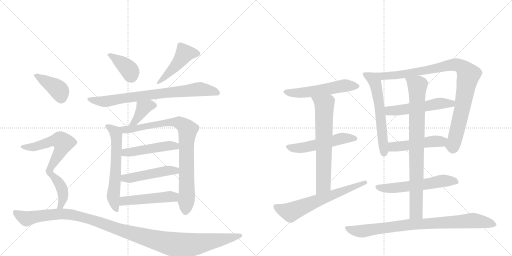
t = 0.00 s
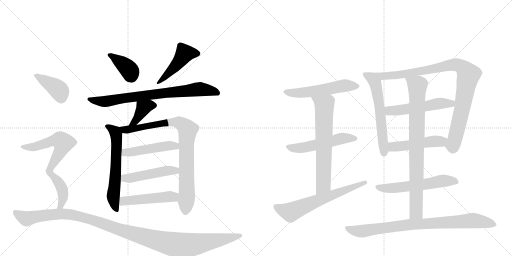
t = 3.60 s
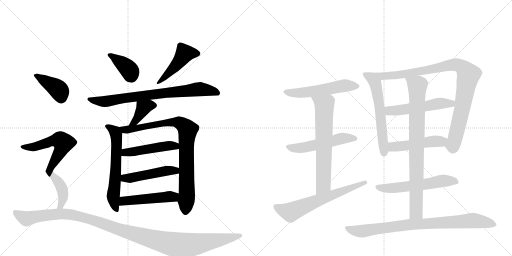
t = 7.19 s
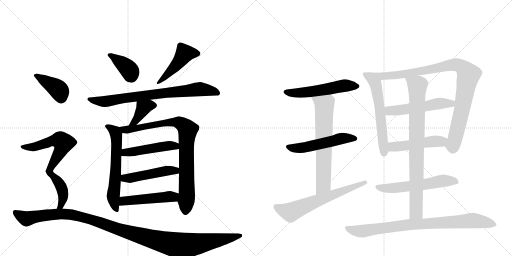
t = 10.79 s
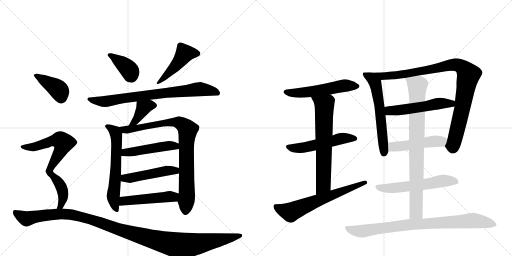
t = 14.39 s
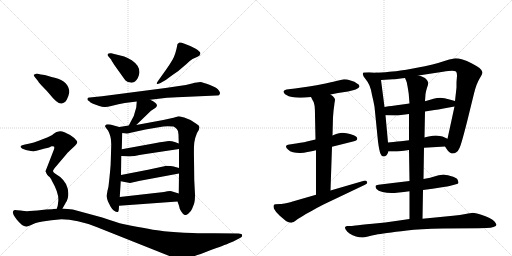
t = 17.98 s

The animated SVG that drew these frames (rendered in a browser with its animation timeline set to each time). Animation: 24 CSS @keyframes rules; one cycle of 17.98 s.

<svg version="1.1" viewBox="0 0 2048 1024" xmlns="http://www.w3.org/2000/svg">
  <g stroke="lightgray" stroke-dasharray="1,1" stroke-width="1" transform="scale(4, 4)">
    <line x1="0" y1="0" x2="256" y2="256"></line>
    <line x1="256" y1="0" x2="0" y2="256"></line>
    <line x1="128" y1="0" x2="128" y2="256"></line>
    <line x1="0" y1="128" x2="256" y2="128"></line>
    <line x1="256" y1="0" x2="512" y2="256"></line>
    <line x1="512" y1="0" x2="256" y2="256"></line>
    <line x1="384" y1="0" x2="384" y2="256"></line>
    <line x1="256" y1="128" x2="512" y2="128"></line>
  </g>
<g transform="scale(1, -1) translate(0, -850)">
   <style type="text/css">
    @keyframes keyframes0 {
      from {
       stroke: black;
       stroke-dashoffset: 386;
       stroke-width: 128;
       }
       56% {
       animation-timing-function: step-end;
       stroke: black;
       stroke-dashoffset: 0;
       stroke-width: 128;
       }
       to {
       stroke: black;
       stroke-width: 1024;
       }
       }
       #make-me-a-hanzi-animation-0 {
         animation: keyframes0 0.564128s both;
         animation-delay: 0.000000s;
         animation-timing-function: linear;
       }
    @keyframes keyframes1 {
      from {
       stroke: black;
       stroke-dashoffset: 465;
       stroke-width: 128;
       }
       60% {
       animation-timing-function: step-end;
       stroke: black;
       stroke-dashoffset: 0;
       stroke-width: 128;
       }
       to {
       stroke: black;
       stroke-width: 1024;
       }
       }
       #make-me-a-hanzi-animation-1 {
         animation: keyframes1 0.628418s both;
         animation-delay: 0.564128s;
         animation-timing-function: linear;
       }
    @keyframes keyframes2 {
      from {
       stroke: black;
       stroke-dashoffset: 773;
       stroke-width: 128;
       }
       72% {
       animation-timing-function: step-end;
       stroke: black;
       stroke-dashoffset: 0;
       stroke-width: 128;
       }
       to {
       stroke: black;
       stroke-width: 1024;
       }
       }
       #make-me-a-hanzi-animation-2 {
         animation: keyframes2 0.879069s both;
         animation-delay: 1.192546s;
         animation-timing-function: linear;
       }
    @keyframes keyframes3 {
      from {
       stroke: black;
       stroke-dashoffset: 388;
       stroke-width: 128;
       }
       56% {
       animation-timing-function: step-end;
       stroke: black;
       stroke-dashoffset: 0;
       stroke-width: 128;
       }
       to {
       stroke: black;
       stroke-width: 1024;
       }
       }
       #make-me-a-hanzi-animation-3 {
         animation: keyframes3 0.565755s both;
         animation-delay: 2.071615s;
         animation-timing-function: linear;
       }
    @keyframes keyframes4 {
      from {
       stroke: black;
       stroke-dashoffset: 614;
       stroke-width: 128;
       }
       67% {
       animation-timing-function: step-end;
       stroke: black;
       stroke-dashoffset: 0;
       stroke-width: 128;
       }
       to {
       stroke: black;
       stroke-width: 1024;
       }
       }
       #make-me-a-hanzi-animation-4 {
         animation: keyframes4 0.749674s both;
         animation-delay: 2.637370s;
         animation-timing-function: linear;
       }
    @keyframes keyframes5 {
      from {
       stroke: black;
       stroke-dashoffset: 867;
       stroke-width: 128;
       }
       74% {
       animation-timing-function: step-end;
       stroke: black;
       stroke-dashoffset: 0;
       stroke-width: 128;
       }
       to {
       stroke: black;
       stroke-width: 1024;
       }
       }
       #make-me-a-hanzi-animation-5 {
         animation: keyframes5 0.955566s both;
         animation-delay: 3.387044s;
         animation-timing-function: linear;
       }
    @keyframes keyframes6 {
      from {
       stroke: black;
       stroke-dashoffset: 480;
       stroke-width: 128;
       }
       61% {
       animation-timing-function: step-end;
       stroke: black;
       stroke-dashoffset: 0;
       stroke-width: 128;
       }
       to {
       stroke: black;
       stroke-width: 1024;
       }
       }
       #make-me-a-hanzi-animation-6 {
         animation: keyframes6 0.640625s both;
         animation-delay: 4.342611s;
         animation-timing-function: linear;
       }
    @keyframes keyframes7 {
      from {
       stroke: black;
       stroke-dashoffset: 482;
       stroke-width: 128;
       }
       61% {
       animation-timing-function: step-end;
       stroke: black;
       stroke-dashoffset: 0;
       stroke-width: 128;
       }
       to {
       stroke: black;
       stroke-width: 1024;
       }
       }
       #make-me-a-hanzi-animation-7 {
         animation: keyframes7 0.642253s both;
         animation-delay: 4.983236s;
         animation-timing-function: linear;
       }
    @keyframes keyframes8 {
      from {
       stroke: black;
       stroke-dashoffset: 490;
       stroke-width: 128;
       }
       61% {
       animation-timing-function: step-end;
       stroke: black;
       stroke-dashoffset: 0;
       stroke-width: 128;
       }
       to {
       stroke: black;
       stroke-width: 1024;
       }
       }
       #make-me-a-hanzi-animation-8 {
         animation: keyframes8 0.648763s both;
         animation-delay: 5.625488s;
         animation-timing-function: linear;
       }
    @keyframes keyframes9 {
      from {
       stroke: black;
       stroke-dashoffset: 399;
       stroke-width: 128;
       }
       56% {
       animation-timing-function: step-end;
       stroke: black;
       stroke-dashoffset: 0;
       stroke-width: 128;
       }
       to {
       stroke: black;
       stroke-width: 1024;
       }
       }
       #make-me-a-hanzi-animation-9 {
         animation: keyframes9 0.574707s both;
         animation-delay: 6.274251s;
         animation-timing-function: linear;
       }
    @keyframes keyframes10 {
      from {
       stroke: black;
       stroke-dashoffset: 569;
       stroke-width: 128;
       }
       65% {
       animation-timing-function: step-end;
       stroke: black;
       stroke-dashoffset: 0;
       stroke-width: 128;
       }
       to {
       stroke: black;
       stroke-width: 1024;
       }
       }
       #make-me-a-hanzi-animation-10 {
         animation: keyframes10 0.713053s both;
         animation-delay: 6.848958s;
         animation-timing-function: linear;
       }
    @keyframes keyframes11 {
      from {
       stroke: black;
       stroke-dashoffset: 412;
       stroke-width: 128;
       }
       57% {
       animation-timing-function: step-end;
       stroke: black;
       stroke-dashoffset: 0;
       stroke-width: 128;
       }
       to {
       stroke: black;
       stroke-width: 1024;
       }
       }
       #make-me-a-hanzi-animation-11 {
         animation: keyframes11 0.585286s both;
         animation-delay: 7.562012s;
         animation-timing-function: linear;
       }
    @keyframes keyframes12 {
      from {
       stroke: black;
       stroke-dashoffset: 1182;
       stroke-width: 128;
       }
       79% {
       animation-timing-function: step-end;
       stroke: black;
       stroke-dashoffset: 0;
       stroke-width: 128;
       }
       to {
       stroke: black;
       stroke-width: 1024;
       }
       }
       #make-me-a-hanzi-animation-12 {
         animation: keyframes12 1.211914s both;
         animation-delay: 8.147298s;
         animation-timing-function: linear;
       }
    @keyframes keyframes13 {
      from {
       stroke: black;
       stroke-dashoffset: 546;
       stroke-width: 128;
       }
       64% {
       animation-timing-function: step-end;
       stroke: black;
       stroke-dashoffset: 0;
       stroke-width: 128;
       }
       to {
       stroke: black;
       stroke-width: 1024;
       }
       }
       #make-me-a-hanzi-animation-13 {
         animation: keyframes13 0.694336s both;
         animation-delay: 9.359212s;
         animation-timing-function: linear;
       }
    @keyframes keyframes14 {
      from {
       stroke: black;
       stroke-dashoffset: 530;
       stroke-width: 128;
       }
       63% {
       animation-timing-function: step-end;
       stroke: black;
       stroke-dashoffset: 0;
       stroke-width: 128;
       }
       to {
       stroke: black;
       stroke-width: 1024;
       }
       }
       #make-me-a-hanzi-animation-14 {
         animation: keyframes14 0.681315s both;
         animation-delay: 10.053548s;
         animation-timing-function: linear;
       }
    @keyframes keyframes15 {
      from {
       stroke: black;
       stroke-dashoffset: 667;
       stroke-width: 128;
       }
       68% {
       animation-timing-function: step-end;
       stroke: black;
       stroke-dashoffset: 0;
       stroke-width: 128;
       }
       to {
       stroke: black;
       stroke-width: 1024;
       }
       }
       #make-me-a-hanzi-animation-15 {
         animation: keyframes15 0.792806s both;
         animation-delay: 10.734863s;
         animation-timing-function: linear;
       }
    @keyframes keyframes16 {
      from {
       stroke: black;
       stroke-dashoffset: 643;
       stroke-width: 128;
       }
       68% {
       animation-timing-function: step-end;
       stroke: black;
       stroke-dashoffset: 0;
       stroke-width: 128;
       }
       to {
       stroke: black;
       stroke-width: 1024;
       }
       }
       #make-me-a-hanzi-animation-16 {
         animation: keyframes16 0.773275s both;
         animation-delay: 11.527669s;
         animation-timing-function: linear;
       }
    @keyframes keyframes17 {
      from {
       stroke: black;
       stroke-dashoffset: 598;
       stroke-width: 128;
       }
       66% {
       animation-timing-function: step-end;
       stroke: black;
       stroke-dashoffset: 0;
       stroke-width: 128;
       }
       to {
       stroke: black;
       stroke-width: 1024;
       }
       }
       #make-me-a-hanzi-animation-17 {
         animation: keyframes17 0.736654s both;
         animation-delay: 12.300944s;
         animation-timing-function: linear;
       }
    @keyframes keyframes18 {
      from {
       stroke: black;
       stroke-dashoffset: 950;
       stroke-width: 128;
       }
       76% {
       animation-timing-function: step-end;
       stroke: black;
       stroke-dashoffset: 0;
       stroke-width: 128;
       }
       to {
       stroke: black;
       stroke-width: 1024;
       }
       }
       #make-me-a-hanzi-animation-18 {
         animation: keyframes18 1.023112s both;
         animation-delay: 13.037598s;
         animation-timing-function: linear;
       }
    @keyframes keyframes19 {
      from {
       stroke: black;
       stroke-dashoffset: 530;
       stroke-width: 128;
       }
       63% {
       animation-timing-function: step-end;
       stroke: black;
       stroke-dashoffset: 0;
       stroke-width: 128;
       }
       to {
       stroke: black;
       stroke-width: 1024;
       }
       }
       #make-me-a-hanzi-animation-19 {
         animation: keyframes19 0.681315s both;
         animation-delay: 14.060710s;
         animation-timing-function: linear;
       }
    @keyframes keyframes20 {
      from {
       stroke: black;
       stroke-dashoffset: 487;
       stroke-width: 128;
       }
       61% {
       animation-timing-function: step-end;
       stroke: black;
       stroke-dashoffset: 0;
       stroke-width: 128;
       }
       to {
       stroke: black;
       stroke-width: 1024;
       }
       }
       #make-me-a-hanzi-animation-20 {
         animation: keyframes20 0.646322s both;
         animation-delay: 14.742025s;
         animation-timing-function: linear;
       }
    @keyframes keyframes21 {
      from {
       stroke: black;
       stroke-dashoffset: 576;
       stroke-width: 128;
       }
       65% {
       animation-timing-function: step-end;
       stroke: black;
       stroke-dashoffset: 0;
       stroke-width: 128;
       }
       to {
       stroke: black;
       stroke-width: 1024;
       }
       }
       #make-me-a-hanzi-animation-21 {
         animation: keyframes21 0.718750s both;
         animation-delay: 15.388346s;
         animation-timing-function: linear;
       }
    @keyframes keyframes22 {
      from {
       stroke: black;
       stroke-dashoffset: 837;
       stroke-width: 128;
       }
       73% {
       animation-timing-function: step-end;
       stroke: black;
       stroke-dashoffset: 0;
       stroke-width: 128;
       }
       to {
       stroke: black;
       stroke-width: 1024;
       }
       }
       #make-me-a-hanzi-animation-22 {
         animation: keyframes22 0.931152s both;
         animation-delay: 16.107096s;
         animation-timing-function: linear;
       }
    @keyframes keyframes23 {
      from {
       stroke: black;
       stroke-dashoffset: 852;
       stroke-width: 128;
       }
       73% {
       animation-timing-function: step-end;
       stroke: black;
       stroke-dashoffset: 0;
       stroke-width: 128;
       }
       to {
       stroke: black;
       stroke-width: 1024;
       }
       }
       #make-me-a-hanzi-animation-23 {
         animation: keyframes23 0.943359s both;
         animation-delay: 17.038249s;
         animation-timing-function: linear;
       }
</style>
<path d="M 434 624 L 445 611 Q 445 609 456 592 L 501 529 Q 508 521 521 520 Q 534 518 540 524 Q 555 537 558 561 Q 558 588 527 609 Q 509 620 497 624 L 445 637 Q 435 638 431 634 Q 428 630 434 624 Z" fill="lightgray"></path> 
<path d="M 664 571 L 632 526 Q 626 518 627 515 Q 628 512 642 518 L 656 526 Q 664 530 679 542 Q 694 553 712 565 L 746 594 Q 757 606 770 614 L 788 622 Q 800 627 801 634 Q 803 641 796 645 Q 793 650 781 656 L 761 666 L 738 675 Q 723 681 718 680 Q 714 678 710 674 Q 702 630 690 611 Q 679 592 664 571 Z" fill="lightgray"></path> 
<path d="M 716 506 L 662 498 L 408 465 L 359 460 Q 350 460 350 455 Q 348 449 357 445 Q 360 441 372 435 L 397 426 Q 409 422 417 422 Q 425 421 449 427 Q 473 434 499 438 L 547 444 L 601 451 L 668 459 Q 679 460 731 462 L 866 468 Q 878 467 879 474 Q 882 480 876 487 Q 870 499 840 510 Q 811 521 801 522 Q 791 522 768 516 Q 745 509 716 506 Z" fill="lightgray"></path> 
<path d="M 547 444 L 545 420 L 535 386 L 515 348 C 501 321 523 329 545 350 L 604 407 L 621 418 Q 626 421 628 428 Q 627 439 601 451 C 574 464 549 474 547 444 Z" fill="lightgray"></path> 
<path d="M 477 342 L 441 352 Q 430 354 425 352 Q 420 348 420 345 Q 421 341 432 328 Q 445 306 445 272 L 443 204 Q 443 183 434 104 Q 427 77 427 64 Q 428 53 432 44 L 442 24 Q 447 15 455 8 Q 467 0 471 2 Q 476 3 476 27 L 479 62 L 483 125 L 484 150 L 485 226 L 487 253 L 489 318 C 490 338 490 338 477 342 Z" fill="lightgray"></path> 
<path d="M 515 348 L 477 342 C 447 337 459 321 489 318 L 508 316 Q 513 316 527 320 L 582 332 L 635 341 Q 653 345 671 345 L 694 344 Q 698 343 707 334 Q 714 328 714 312 L 715 276 L 716 254 L 716 178 L 716 156 L 715 76 L 710 44 L 716 27 Q 717 16 725 4 Q 733 -9 739 -10 Q 745 -12 754 -4 Q 764 4 768 14 L 776 34 Q 780 44 780 72 L 777 130 L 776 214 Q 775 260 777 279 Q 779 297 788 318 Q 798 333 798 341 Q 798 348 785 355 L 762 370 L 737 380 Q 717 385 714 385 L 694 379 Q 669 373 653 370 L 545 350 L 515 348 Z" fill="lightgray"></path> 
<path d="M 485 226 L 520 224 Q 526 224 583 234 L 716 254 C 746 258 743 265 715 276 L 699 282 Q 688 286 676 286 Q 664 285 619 277 L 487 253 C 457 248 455 228 485 226 Z" fill="lightgray"></path> 
<path d="M 483 125 L 520 118 L 560 127 L 716 156 C 745 161 745 170 716 178 L 695 184 Q 685 187 664 187 Q 662 186 657 185 L 592 171 L 484 150 C 455 144 454 131 483 125 Z" fill="lightgray"></path> 
<path d="M 476 27 L 710 44 C 740 46 744 67 715 76 L 686 85 Q 678 87 656 82 L 479 62 C 449 59 446 25 476 27 Z" fill="lightgray"></path> 
<path d="M 139 542 L 152 526 Q 156 518 173 501 Q 190 484 198 474 Q 231 432 247 436 Q 264 440 270 458 Q 273 462 277 480 Q 278 523 219 539 Q 190 546 186 548 Q 182 550 163 552 L 147 556 L 135 551 Q 134 550 139 542 Z" fill="lightgray"></path> 
<path d="M 212 166 Q 212 169 218 177 L 268 236 Q 271 240 285 253 L 300 267 Q 309 277 309 281 Q 310 285 297 298 Q 284 310 258 321 Q 233 332 212 313 Q 209 310 207 309 L 191 301 L 155 287 Q 134 279 119 276 L 100 272 Q 86 269 83 266 Q 80 263 86 258 Q 92 253 113 248 Q 134 243 146 247 Q 159 251 179 256 Q 200 260 206 265 Q 212 266 216 264 Q 219 260 215 250 L 182 165 Q 182 162 194 146 C 199 140 199 140 212 166 Z" fill="lightgray"></path> 
<path d="M 250 16 L 264 41 Q 268 46 271 57 Q 278 85 264 114 Q 255 130 241 142 L 220 156 Q 212 162 212 166 C 199 193 171 165 194 146 Q 200 143 208 126 Q 237 76 233 44 L 231 28 Q 231 26 227 15 C 217 -13 235 -10 250 16 Z" fill="lightgray"></path> 
<path d="M 209 13 L 184 12 L 150 8 L 119 6 Q 105 4 82 8 Q 60 11 59 10 Q 41 5 66 -27 Q 91 -59 107 -56 Q 112 -55 127 -49 Q 137 -42 170 -36 Q 203 -30 246 -27 Q 307 -27 386 -58 L 680 -175 Q 723 -194 766 -178 Q 782 -174 836 -153 Q 903 -129 913 -124 L 933 -116 L 960 -102 Q 971 -96 968 -90 Q 968 -84 954 -84 L 857 -83 Q 840 -84 770 -82 Q 701 -80 656 -75 Q 611 -70 492 -46 Q 471 -41 409 -20 L 291 12 L 250 16 L 227 15 L 212 14 Q 211 13 209 13 Z" fill="lightgray"></path> 
<path d="M 1322 472 L 1352 478 L 1392 484 L 1412 489 Q 1424 492 1430 496 Q 1437 500 1438 504 L 1438 505 Q 1438 511 1428 516 Q 1420 524 1402 528 Q 1388 533 1379 533 L 1376 533 Q 1368 532 1354 528 Q 1339 524 1302 516 Q 1264 508 1236 504 L 1180 496 L 1146 492 Q 1137 490 1134 485 L 1134 483 Q 1134 478 1142 472 Q 1155 464 1168 462 Q 1182 459 1198 459 L 1205 459 Q 1220 459 1244 462 L 1322 472 Z" fill="lightgray"></path> 
<path d="M 1328 263 L 1412 284 Q 1428 288 1429 294 L 1429 296 Q 1429 301 1424 304 Q 1418 310 1400 314 Q 1383 318 1378 318 Q 1373 319 1369 319 Q 1362 319 1356 317 Q 1346 315 1330 308 L 1262 292 L 1236 286 Q 1223 282 1184 276 L 1158 272 Q 1144 270 1144 264 Q 1144 258 1152 252 Q 1159 244 1172 241 Q 1184 238 1200 238 Q 1216 238 1230 242 Q 1246 244 1264 249 L 1328 263 Z" fill="lightgray"></path> 
<path d="M 1322 88 L 1328 263 L 1330 308 L 1332 381 L 1334 406 Q 1338 437 1338 438 Q 1340 448 1340 451 L 1340 452 Q 1340 455 1336 460 Q 1334 464 1322 472 C 1298 490 1230 489 1244 462 L 1250 450 Q 1256 443 1258 429 Q 1260 415 1260 386 L 1262 292 L 1264 249 L 1264 71 C 1264 41 1321 58 1322 88 Z" fill="lightgray"></path> 
<path d="M 1264 71 L 1174 45 Q 1168 43 1148 38 Q 1128 34 1122 34 L 1102 33 Q 1098 32 1096 31 Q 1094 29 1094 25 Q 1094 21 1096 15 Q 1102 3 1118 -12 L 1132 -24 Q 1142 -34 1152 -38 Q 1159 -41 1164 -41 Q 1166 -41 1168 -40 Q 1174 -39 1182 -33 Q 1190 -26 1208 -16 Q 1226 -4 1248 7 Q 1268 19 1294 32 L 1460 111 Q 1469 115 1469 120 Q 1469 121 1468 123 Q 1465 128 1460 128 Q 1458 128 1456 127 L 1322 88 L 1264 71 Z" fill="lightgray"></path> 
<path d="M 1504 559 L 1476 561 L 1454 560 Q 1451 557 1451 554 Q 1451 553 1452 551 Q 1452 545 1462 534 Q 1472 522 1478 508 Q 1484 494 1488 470 Q 1494 446 1498 423 L 1512 284 Q 1517 246 1522 235 Q 1526 224 1534 224 Q 1541 224 1546 229 Q 1550 234 1554 244 L 1552 280 L 1542 389 L 1538 422 L 1524 530 C 1520 558 1520 558 1504 559 Z" fill="lightgray"></path> 
<path d="M 1780 264 L 1790 249 Q 1798 238 1806 236 L 1811 236 Q 1818 236 1824 240 Q 1834 247 1838 258 Q 1844 268 1868 362 L 1896 476 Q 1906 516 1918 535 Q 1930 554 1930 561 Q 1929 568 1918 578 Q 1907 586 1886 597 Q 1867 607 1850 612 Q 1833 617 1822 617 Q 1812 616 1784 608 Q 1754 598 1730 592 Q 1708 586 1652 576 Q 1594 566 1570 564 Q 1547 561 1504 559 C 1474 557 1494 528 1524 530 L 1572 533 Q 1580 533 1620 538 L 1674 548 L 1772 563 Q 1797 567 1808 567 Q 1819 566 1824 564 Q 1828 560 1828 547 Q 1828 546 1826 522 L 1826 500 L 1820 446 L 1818 424 L 1790 295 C 1784 266 1778 268 1780 264 Z" fill="lightgray"></path> 
<path d="M 1638 436 L 1580 428 Q 1574 428 1538 422 C 1508 417 1512 390 1542 389 L 1580 388 L 1584 388 Q 1591 388 1604 390 Q 1621 392 1636 394 L 1700 404 L 1738 410 Q 1752 412 1774 416 L 1818 424 C 1848 429 1849 438 1820 446 L 1798 452 Q 1776 458 1762 459 Q 1748 459 1734 455 Q 1718 450 1700 445 L 1638 436 Z" fill="lightgray"></path> 
<path d="M 1696 259 L 1780 264 C 1810 266 1817 283 1790 295 L 1770 304 Q 1762 307 1744 308 Q 1731 308 1720 305 Q 1710 303 1698 300 L 1636 289 L 1612 286 Q 1598 285 1552 280 C 1522 277 1524 244 1554 244 L 1580 244 Q 1586 244 1598 245 Q 1614 247 1636 250 L 1696 259 Z" fill="lightgray"></path> 
<path d="M 1692 90 L 1730 95 L 1774 102 Q 1791 104 1798 106 L 1824 113 Q 1833 115 1834 119 Q 1834 122 1830 132 Q 1826 140 1802 146 Q 1780 152 1774 152 Q 1767 152 1744 146 Q 1722 139 1694 134 L 1638 126 L 1596 121 L 1538 114 L 1514 111 Q 1503 110 1502 106 L 1502 104 Q 1502 100 1506 94 Q 1512 86 1530 82 Q 1547 78 1566 78 Q 1576 78 1596 80 Q 1614 82 1638 85 L 1692 90 Z" fill="lightgray"></path> 
<path d="M 1638 85 L 1638 -26 C 1638 -56 1689 -55 1690 -25 L 1692 90 L 1694 134 L 1696 259 L 1698 300 L 1700 404 L 1700 445 L 1702 474 Q 1704 486 1708 499 Q 1713 512 1713 518 Q 1713 521 1712 522 Q 1710 528 1704 534 Q 1698 542 1674 548 C 1645 557 1609 566 1620 538 L 1626 524 Q 1628 518 1632 494 Q 1636 471 1636 460 L 1638 436 L 1636 394 L 1636 289 L 1636 250 L 1638 126 L 1638 85 Z" fill="lightgray"></path> 
<path d="M 1638 -26 L 1590 -33 Q 1541 -40 1490 -45 Q 1440 -50 1422 -52 Q 1404 -54 1398 -54 L 1388 -54 Q 1382 -55 1380 -59 L 1380 -60 Q 1380 -64 1384 -70 Q 1388 -77 1398 -84 Q 1410 -92 1424 -96 Q 1437 -100 1448 -100 L 1452 -100 Q 1456 -100 1472 -96 Q 1488 -92 1503 -89 Q 1518 -86 1548 -82 Q 1580 -77 1628 -72 Q 1676 -66 1772 -64 L 1914 -63 L 1946 -62 Q 1964 -62 1974 -58 Q 1986 -54 1986 -49 Q 1984 -44 1978 -36 Q 1972 -29 1958 -22 Q 1944 -14 1922 -8 Q 1900 -1 1890 -1 Q 1884 -2 1862 -6 Q 1842 -10 1812 -13 L 1690 -25 L 1638 -26 Z" fill="lightgray"></path> 
      <clipPath id="make-me-a-hanzi-clip-0">
      <path d="M 434 624 L 445 611 Q 445 609 456 592 L 501 529 Q 508 521 521 520 Q 534 518 540 524 Q 555 537 558 561 Q 558 588 527 609 Q 509 620 497 624 L 445 637 Q 435 638 431 634 Q 428 630 434 624 Z" fill="lightgray"></path>
      </clipPath>
      <path clip-path="url(#make-me-a-hanzi-clip-0)" d="M 439 631 L 512 576 L 527 540 " fill="none" id="make-me-a-hanzi-animation-0" stroke-dasharray="258 516" stroke-linecap="round"></path>

      <clipPath id="make-me-a-hanzi-clip-1">
      <path d="M 664 571 L 632 526 Q 626 518 627 515 Q 628 512 642 518 L 656 526 Q 664 530 679 542 Q 694 553 712 565 L 746 594 Q 757 606 770 614 L 788 622 Q 800 627 801 634 Q 803 641 796 645 Q 793 650 781 656 L 761 666 L 738 675 Q 723 681 718 680 Q 714 678 710 674 Q 702 630 690 611 Q 679 592 664 571 Z" fill="lightgray"></path>
      </clipPath>
      <path clip-path="url(#make-me-a-hanzi-clip-1)" d="M 790 636 L 739 636 L 713 598 L 634 518 " fill="none" id="make-me-a-hanzi-animation-1" stroke-dasharray="337 674" stroke-linecap="round"></path>

      <clipPath id="make-me-a-hanzi-clip-2">
      <path d="M 716 506 L 662 498 L 408 465 L 359 460 Q 350 460 350 455 Q 348 449 357 445 Q 360 441 372 435 L 397 426 Q 409 422 417 422 Q 425 421 449 427 Q 473 434 499 438 L 547 444 L 601 451 L 668 459 Q 679 460 731 462 L 866 468 Q 878 467 879 474 Q 882 480 876 487 Q 870 499 840 510 Q 811 521 801 522 Q 791 522 768 516 Q 745 509 716 506 Z" fill="lightgray"></path>
      </clipPath>
      <path clip-path="url(#make-me-a-hanzi-clip-2)" d="M 357 453 L 420 444 L 792 493 L 869 479 " fill="none" id="make-me-a-hanzi-animation-2" stroke-dasharray="645 1290" stroke-linecap="round"></path>

      <clipPath id="make-me-a-hanzi-clip-3">
      <path d="M 547 444 L 545 420 L 535 386 L 515 348 C 501 321 523 329 545 350 L 604 407 L 621 418 Q 626 421 628 428 Q 627 439 601 451 C 574 464 549 474 547 444 Z" fill="lightgray"></path>
      </clipPath>
      <path clip-path="url(#make-me-a-hanzi-clip-3)" d="M 618 428 L 596 428 L 574 418 L 541 364 L 522 352 " fill="none" id="make-me-a-hanzi-animation-3" stroke-dasharray="260 520" stroke-linecap="round"></path>

      <clipPath id="make-me-a-hanzi-clip-4">
      <path d="M 477 342 L 441 352 Q 430 354 425 352 Q 420 348 420 345 Q 421 341 432 328 Q 445 306 445 272 L 443 204 Q 443 183 434 104 Q 427 77 427 64 Q 428 53 432 44 L 442 24 Q 447 15 455 8 Q 467 0 471 2 Q 476 3 476 27 L 479 62 L 483 125 L 484 150 L 485 226 L 487 253 L 489 318 C 490 338 490 338 477 342 Z" fill="lightgray"></path>
      </clipPath>
      <path clip-path="url(#make-me-a-hanzi-clip-4)" d="M 427 345 L 461 322 L 465 312 L 463 158 L 453 63 L 468 8 " fill="none" id="make-me-a-hanzi-animation-4" stroke-dasharray="486 972" stroke-linecap="round"></path>

      <clipPath id="make-me-a-hanzi-clip-5">
      <path d="M 515 348 L 477 342 C 447 337 459 321 489 318 L 508 316 Q 513 316 527 320 L 582 332 L 635 341 Q 653 345 671 345 L 694 344 Q 698 343 707 334 Q 714 328 714 312 L 715 276 L 716 254 L 716 178 L 716 156 L 715 76 L 710 44 L 716 27 Q 717 16 725 4 Q 733 -9 739 -10 Q 745 -12 754 -4 Q 764 4 768 14 L 776 34 Q 780 44 780 72 L 777 130 L 776 214 Q 775 260 777 279 Q 779 297 788 318 Q 798 333 798 341 Q 798 348 785 355 L 762 370 L 737 380 Q 717 385 714 385 L 694 379 Q 669 373 653 370 L 545 350 L 515 348 Z" fill="lightgray"></path>
      </clipPath>
      <path clip-path="url(#make-me-a-hanzi-clip-5)" d="M 484 338 L 505 331 L 531 334 L 690 362 L 715 360 L 748 336 L 748 78 L 742 1 " fill="none" id="make-me-a-hanzi-animation-5" stroke-dasharray="739 1478" stroke-linecap="round"></path>

      <clipPath id="make-me-a-hanzi-clip-6">
      <path d="M 485 226 L 520 224 Q 526 224 583 234 L 716 254 C 746 258 743 265 715 276 L 699 282 Q 688 286 676 286 Q 664 285 619 277 L 487 253 C 457 248 455 228 485 226 Z" fill="lightgray"></path>
      </clipPath>
      <path clip-path="url(#make-me-a-hanzi-clip-6)" d="M 491 232 L 512 242 L 680 268 L 698 267 L 708 259 " fill="none" id="make-me-a-hanzi-animation-6" stroke-dasharray="352 704" stroke-linecap="round"></path>

      <clipPath id="make-me-a-hanzi-clip-7">
      <path d="M 483 125 L 520 118 L 560 127 L 716 156 C 745 161 745 170 716 178 L 695 184 Q 685 187 664 187 Q 662 186 657 185 L 592 171 L 484 150 C 455 144 454 131 483 125 Z" fill="lightgray"></path>
      </clipPath>
      <path clip-path="url(#make-me-a-hanzi-clip-7)" d="M 491 131 L 499 138 L 536 140 L 672 168 L 702 167 L 709 173 " fill="none" id="make-me-a-hanzi-animation-7" stroke-dasharray="354 708" stroke-linecap="round"></path>

      <clipPath id="make-me-a-hanzi-clip-8">
      <path d="M 476 27 L 710 44 C 740 46 744 67 715 76 L 686 85 Q 678 87 656 82 L 479 62 C 449 59 446 25 476 27 Z" fill="lightgray"></path>
      </clipPath>
      <path clip-path="url(#make-me-a-hanzi-clip-8)" d="M 483 32 L 495 46 L 694 62 L 706 72 " fill="none" id="make-me-a-hanzi-animation-8" stroke-dasharray="362 724" stroke-linecap="round"></path>

      <clipPath id="make-me-a-hanzi-clip-9">
      <path d="M 139 542 L 152 526 Q 156 518 173 501 Q 190 484 198 474 Q 231 432 247 436 Q 264 440 270 458 Q 273 462 277 480 Q 278 523 219 539 Q 190 546 186 548 Q 182 550 163 552 L 147 556 L 135 551 Q 134 550 139 542 Z" fill="lightgray"></path>
      </clipPath>
      <path clip-path="url(#make-me-a-hanzi-clip-9)" d="M 143 549 L 228 497 L 240 482 L 245 458 " fill="none" id="make-me-a-hanzi-animation-9" stroke-dasharray="271 542" stroke-linecap="round"></path>

      <clipPath id="make-me-a-hanzi-clip-10">
      <path d="M 212 166 Q 212 169 218 177 L 268 236 Q 271 240 285 253 L 300 267 Q 309 277 309 281 Q 310 285 297 298 Q 284 310 258 321 Q 233 332 212 313 Q 209 310 207 309 L 191 301 L 155 287 Q 134 279 119 276 L 100 272 Q 86 269 83 266 Q 80 263 86 258 Q 92 253 113 248 Q 134 243 146 247 Q 159 251 179 256 Q 200 260 206 265 Q 212 266 216 264 Q 219 260 215 250 L 182 165 Q 182 162 194 146 C 199 140 199 140 212 166 Z" fill="lightgray"></path>
      </clipPath>
      <path clip-path="url(#make-me-a-hanzi-clip-10)" d="M 88 263 L 132 262 L 227 290 L 242 289 L 254 279 L 243 247 L 196 168 L 194 155 " fill="none" id="make-me-a-hanzi-animation-10" stroke-dasharray="441 882" stroke-linecap="round"></path>

      <clipPath id="make-me-a-hanzi-clip-11">
      <path d="M 250 16 L 264 41 Q 268 46 271 57 Q 278 85 264 114 Q 255 130 241 142 L 220 156 Q 212 162 212 166 C 199 193 171 165 194 146 Q 200 143 208 126 Q 237 76 233 44 L 231 28 Q 231 26 227 15 C 217 -13 235 -10 250 16 Z" fill="lightgray"></path>
      </clipPath>
      <path clip-path="url(#make-me-a-hanzi-clip-11)" d="M 212 157 L 212 146 L 238 116 L 252 78 L 244 27 L 233 20 " fill="none" id="make-me-a-hanzi-animation-11" stroke-dasharray="284 568" stroke-linecap="round"></path>

      <clipPath id="make-me-a-hanzi-clip-12">
      <path d="M 209 13 L 184 12 L 150 8 L 119 6 Q 105 4 82 8 Q 60 11 59 10 Q 41 5 66 -27 Q 91 -59 107 -56 Q 112 -55 127 -49 Q 137 -42 170 -36 Q 203 -30 246 -27 Q 307 -27 386 -58 L 680 -175 Q 723 -194 766 -178 Q 782 -174 836 -153 Q 903 -129 913 -124 L 933 -116 L 960 -102 Q 971 -96 968 -90 Q 968 -84 954 -84 L 857 -83 Q 840 -84 770 -82 Q 701 -80 656 -75 Q 611 -70 492 -46 Q 471 -41 409 -20 L 291 12 L 250 16 L 227 15 L 212 14 Q 211 13 209 13 Z" fill="lightgray"></path>
      </clipPath>
      <path clip-path="url(#make-me-a-hanzi-clip-12)" d="M 62 -1 L 105 -25 L 221 -7 L 293 -9 L 412 -43 L 491 -73 L 721 -133 L 813 -122 L 959 -92 " fill="none" id="make-me-a-hanzi-animation-12" stroke-dasharray="1054 2108" stroke-linecap="round"></path>

      <clipPath id="make-me-a-hanzi-clip-13">
      <path d="M 1322 472 L 1352 478 L 1392 484 L 1412 489 Q 1424 492 1430 496 Q 1437 500 1438 504 L 1438 505 Q 1438 511 1428 516 Q 1420 524 1402 528 Q 1388 533 1379 533 L 1376 533 Q 1368 532 1354 528 Q 1339 524 1302 516 Q 1264 508 1236 504 L 1180 496 L 1146 492 Q 1137 490 1134 485 L 1134 483 Q 1134 478 1142 472 Q 1155 464 1168 462 Q 1182 459 1198 459 L 1205 459 Q 1220 459 1244 462 L 1322 472 Z" fill="lightgray"></path>
      </clipPath>
      <path clip-path="url(#make-me-a-hanzi-clip-13)" d="M 1143 484 L 1210 479 L 1366 506 L 1430 505 " fill="none" id="make-me-a-hanzi-animation-13" stroke-dasharray="418 836" stroke-linecap="round"></path>

      <clipPath id="make-me-a-hanzi-clip-14">
      <path d="M 1328 263 L 1412 284 Q 1428 288 1429 294 L 1429 296 Q 1429 301 1424 304 Q 1418 310 1400 314 Q 1383 318 1378 318 Q 1373 319 1369 319 Q 1362 319 1356 317 Q 1346 315 1330 308 L 1262 292 L 1236 286 Q 1223 282 1184 276 L 1158 272 Q 1144 270 1144 264 Q 1144 258 1152 252 Q 1159 244 1172 241 Q 1184 238 1200 238 Q 1216 238 1230 242 Q 1246 244 1264 249 L 1328 263 Z" fill="lightgray"></path>
      </clipPath>
      <path clip-path="url(#make-me-a-hanzi-clip-14)" d="M 1153 261 L 1206 258 L 1366 296 L 1422 295 " fill="none" id="make-me-a-hanzi-animation-14" stroke-dasharray="402 804" stroke-linecap="round"></path>

      <clipPath id="make-me-a-hanzi-clip-15">
      <path d="M 1322 88 L 1328 263 L 1330 308 L 1332 381 L 1334 406 Q 1338 437 1338 438 Q 1340 448 1340 451 L 1340 452 Q 1340 455 1336 460 Q 1334 464 1322 472 C 1298 490 1230 489 1244 462 L 1250 450 Q 1256 443 1258 429 Q 1260 415 1260 386 L 1262 292 L 1264 249 L 1264 71 C 1264 41 1321 58 1322 88 Z" fill="lightgray"></path>
      </clipPath>
      <path clip-path="url(#make-me-a-hanzi-clip-15)" d="M 1252 459 L 1287 438 L 1298 419 L 1294 113 L 1270 78 " fill="none" id="make-me-a-hanzi-animation-15" stroke-dasharray="539 1078" stroke-linecap="round"></path>

      <clipPath id="make-me-a-hanzi-clip-16">
      <path d="M 1264 71 L 1174 45 Q 1168 43 1148 38 Q 1128 34 1122 34 L 1102 33 Q 1098 32 1096 31 Q 1094 29 1094 25 Q 1094 21 1096 15 Q 1102 3 1118 -12 L 1132 -24 Q 1142 -34 1152 -38 Q 1159 -41 1164 -41 Q 1166 -41 1168 -40 Q 1174 -39 1182 -33 Q 1190 -26 1208 -16 Q 1226 -4 1248 7 Q 1268 19 1294 32 L 1460 111 Q 1469 115 1469 120 Q 1469 121 1468 123 Q 1465 128 1460 128 Q 1458 128 1456 127 L 1322 88 L 1264 71 Z" fill="lightgray"></path>
      </clipPath>
      <path clip-path="url(#make-me-a-hanzi-clip-16)" d="M 1101 26 L 1162 1 L 1461 119 " fill="none" id="make-me-a-hanzi-animation-16" stroke-dasharray="515 1030" stroke-linecap="round"></path>

      <clipPath id="make-me-a-hanzi-clip-17">
      <path d="M 1504 559 L 1476 561 L 1454 560 Q 1451 557 1451 554 Q 1451 553 1452 551 Q 1452 545 1462 534 Q 1472 522 1478 508 Q 1484 494 1488 470 Q 1494 446 1498 423 L 1512 284 Q 1517 246 1522 235 Q 1526 224 1534 224 Q 1541 224 1546 229 Q 1550 234 1554 244 L 1552 280 L 1542 389 L 1538 422 L 1524 530 C 1520 558 1520 558 1504 559 Z" fill="lightgray"></path>
      </clipPath>
      <path clip-path="url(#make-me-a-hanzi-clip-17)" d="M 1458 555 L 1491 536 L 1505 504 L 1522 392 L 1535 237 " fill="none" id="make-me-a-hanzi-animation-17" stroke-dasharray="470 940" stroke-linecap="round"></path>

      <clipPath id="make-me-a-hanzi-clip-18">
      <path d="M 1780 264 L 1790 249 Q 1798 238 1806 236 L 1811 236 Q 1818 236 1824 240 Q 1834 247 1838 258 Q 1844 268 1868 362 L 1896 476 Q 1906 516 1918 535 Q 1930 554 1930 561 Q 1929 568 1918 578 Q 1907 586 1886 597 Q 1867 607 1850 612 Q 1833 617 1822 617 Q 1812 616 1784 608 Q 1754 598 1730 592 Q 1708 586 1652 576 Q 1594 566 1570 564 Q 1547 561 1504 559 C 1474 557 1494 528 1524 530 L 1572 533 Q 1580 533 1620 538 L 1674 548 L 1772 563 Q 1797 567 1808 567 Q 1819 566 1824 564 Q 1828 560 1828 547 Q 1828 546 1826 522 L 1826 500 L 1820 446 L 1818 424 L 1790 295 C 1784 266 1778 268 1780 264 Z" fill="lightgray"></path>
      </clipPath>
      <path clip-path="url(#make-me-a-hanzi-clip-18)" d="M 1512 558 L 1532 546 L 1593 550 L 1816 591 L 1847 583 L 1863 567 L 1874 551 L 1836 357 L 1813 272 L 1791 266 " fill="none" id="make-me-a-hanzi-animation-18" stroke-dasharray="822 1644" stroke-linecap="round"></path>

      <clipPath id="make-me-a-hanzi-clip-19">
      <path d="M 1638 436 L 1580 428 Q 1574 428 1538 422 C 1508 417 1512 390 1542 389 L 1580 388 L 1584 388 Q 1591 388 1604 390 Q 1621 392 1636 394 L 1700 404 L 1738 410 Q 1752 412 1774 416 L 1818 424 C 1848 429 1849 438 1820 446 L 1798 452 Q 1776 458 1762 459 Q 1748 459 1734 455 Q 1718 450 1700 445 L 1638 436 Z" fill="lightgray"></path>
      </clipPath>
      <path clip-path="url(#make-me-a-hanzi-clip-19)" d="M 1549 395 L 1558 407 L 1639 415 L 1746 435 L 1805 435 L 1813 441 " fill="none" id="make-me-a-hanzi-animation-19" stroke-dasharray="402 804" stroke-linecap="round"></path>

      <clipPath id="make-me-a-hanzi-clip-20">
      <path d="M 1696 259 L 1780 264 C 1810 266 1817 283 1790 295 L 1770 304 Q 1762 307 1744 308 Q 1731 308 1720 305 Q 1710 303 1698 300 L 1636 289 L 1612 286 Q 1598 285 1552 280 C 1522 277 1524 244 1554 244 L 1580 244 Q 1586 244 1598 245 Q 1614 247 1636 250 L 1696 259 Z" fill="lightgray"></path>
      </clipPath>
      <path clip-path="url(#make-me-a-hanzi-clip-20)" d="M 1561 250 L 1571 263 L 1765 284 L 1783 292 " fill="none" id="make-me-a-hanzi-animation-20" stroke-dasharray="359 718" stroke-linecap="round"></path>

      <clipPath id="make-me-a-hanzi-clip-21">
      <path d="M 1692 90 L 1730 95 L 1774 102 Q 1791 104 1798 106 L 1824 113 Q 1833 115 1834 119 Q 1834 122 1830 132 Q 1826 140 1802 146 Q 1780 152 1774 152 Q 1767 152 1744 146 Q 1722 139 1694 134 L 1638 126 L 1596 121 L 1538 114 L 1514 111 Q 1503 110 1502 106 L 1502 104 Q 1502 100 1506 94 Q 1512 86 1530 82 Q 1547 78 1566 78 Q 1576 78 1596 80 Q 1614 82 1638 85 L 1692 90 Z" fill="lightgray"></path>
      </clipPath>
      <path clip-path="url(#make-me-a-hanzi-clip-21)" d="M 1509 105 L 1527 97 L 1586 98 L 1772 127 L 1825 123 " fill="none" id="make-me-a-hanzi-animation-21" stroke-dasharray="448 896" stroke-linecap="round"></path>

      <clipPath id="make-me-a-hanzi-clip-22">
      <path d="M 1638 85 L 1638 -26 C 1638 -56 1689 -55 1690 -25 L 1692 90 L 1694 134 L 1696 259 L 1698 300 L 1700 404 L 1700 445 L 1702 474 Q 1704 486 1708 499 Q 1713 512 1713 518 Q 1713 521 1712 522 Q 1710 528 1704 534 Q 1698 542 1674 548 C 1645 557 1609 566 1620 538 L 1626 524 Q 1628 518 1632 494 Q 1636 471 1636 460 L 1638 436 L 1636 394 L 1636 289 L 1636 250 L 1638 126 L 1638 85 Z" fill="lightgray"></path>
      </clipPath>
      <path clip-path="url(#make-me-a-hanzi-clip-22)" d="M 1628 533 L 1670 503 L 1664 1 L 1644 -18 " fill="none" id="make-me-a-hanzi-animation-22" stroke-dasharray="709 1418" stroke-linecap="round"></path>

      <clipPath id="make-me-a-hanzi-clip-23">
      <path d="M 1638 -26 L 1590 -33 Q 1541 -40 1490 -45 Q 1440 -50 1422 -52 Q 1404 -54 1398 -54 L 1388 -54 Q 1382 -55 1380 -59 L 1380 -60 Q 1380 -64 1384 -70 Q 1388 -77 1398 -84 Q 1410 -92 1424 -96 Q 1437 -100 1448 -100 L 1452 -100 Q 1456 -100 1472 -96 Q 1488 -92 1503 -89 Q 1518 -86 1548 -82 Q 1580 -77 1628 -72 Q 1676 -66 1772 -64 L 1914 -63 L 1946 -62 Q 1964 -62 1974 -58 Q 1986 -54 1986 -49 Q 1984 -44 1978 -36 Q 1972 -29 1958 -22 Q 1944 -14 1922 -8 Q 1900 -1 1890 -1 Q 1884 -2 1862 -6 Q 1842 -10 1812 -13 L 1690 -25 L 1638 -26 Z" fill="lightgray"></path>
      </clipPath>
      <path clip-path="url(#make-me-a-hanzi-clip-23)" d="M 1386 -59 L 1413 -72 L 1444 -75 L 1635 -48 L 1897 -32 L 1975 -47 " fill="none" id="make-me-a-hanzi-animation-23" stroke-dasharray="724 1448" stroke-linecap="round"></path>

</g>
</svg>
